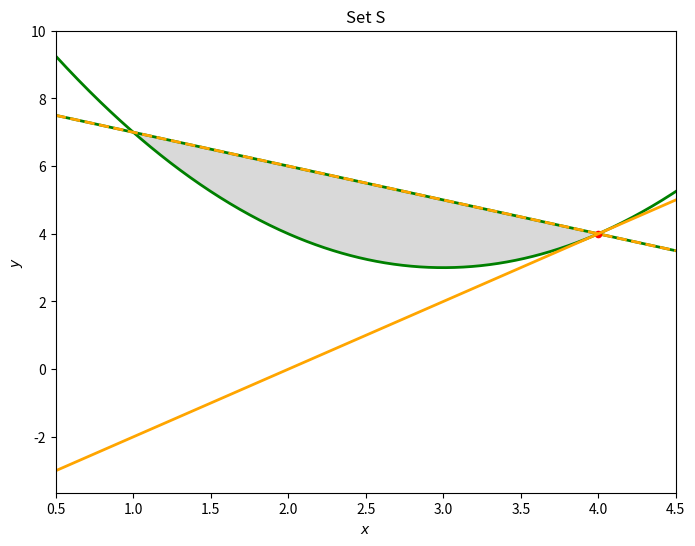

Here is the Python script that generated this plot:
import numpy as np
import matplotlib.pyplot as plt

N_POINTS = 500

def Id_S(x: float, y: float, invalid_coord=np.inf):
    if y >= (x - 3.0)**2 + 3.0 and y <= 8.0 - x:
        return 0.0
    return invalid_coord

x_coords = np.linspace(0.5, 4.5, N_POINTS)
y_coords = np.linspace(2.0, 10.0, N_POINTS)
z = np.array([np.array([Id_S(x, y) for x in x_coords]) for y in y_coords])

# Plot the contour with labels
plt.figure(figsize=(8, 6))
contour = plt.contourf(x_coords, y_coords, z, levels=20, cmap="Greys") 
# cbar = plt.colorbar(contour) 
# cbar.set_label('S')

y_line = 8.0 - x_coords
plt.plot(x_coords, y_line, color="green", linestyle="-", linewidth=2)

coords = x_coords
y_curve = (coords - 3.0)**2 + 3.0
plt.plot(coords, y_curve, color="green", linestyle="-", linewidth=2)

plt.scatter(4.0, 4.0, color="red", s=20, zorder=2)

y_line = 2.0 * (x_coords - 3.0) + 2.0
plt.plot(x_coords, y_line, color="orange", linestyle="-", linewidth=2)

y_line = 8.0 - x_coords
plt.plot(x_coords, y_line, color="orange", linestyle="--", linewidth=2)

plt.title("Set S")
plt.xlabel("$x$")
plt.ylabel("$y$")

plt.show()
